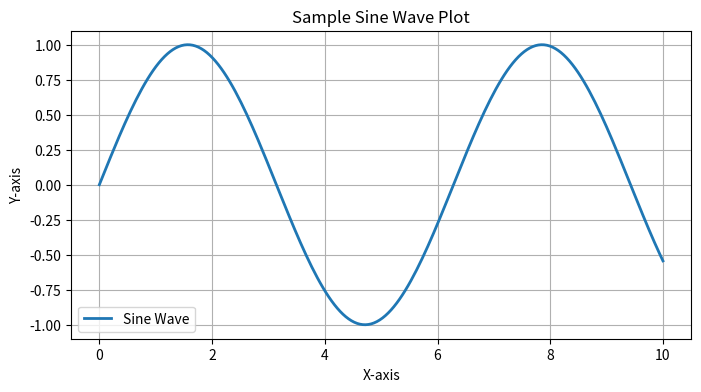
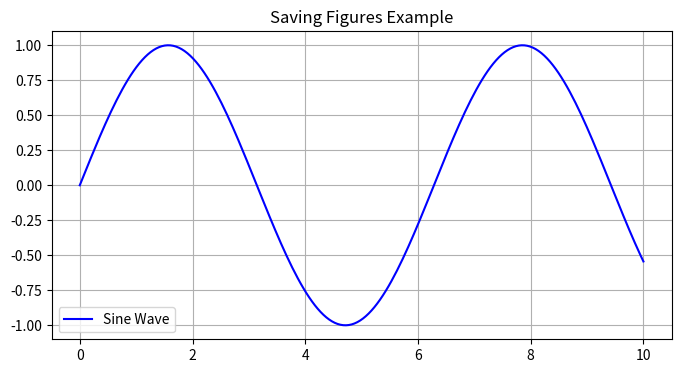
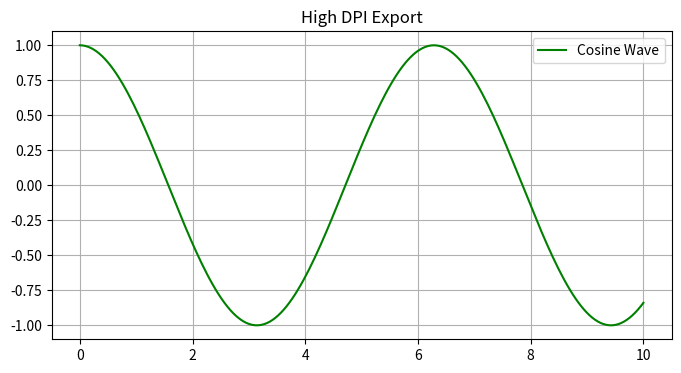
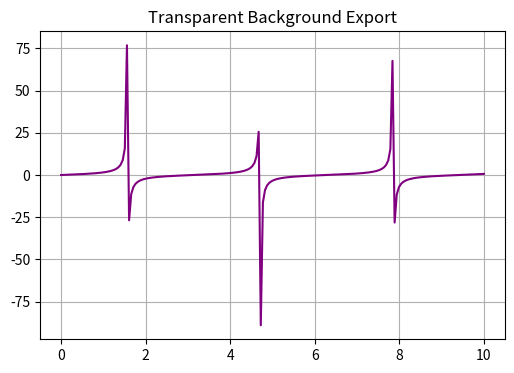
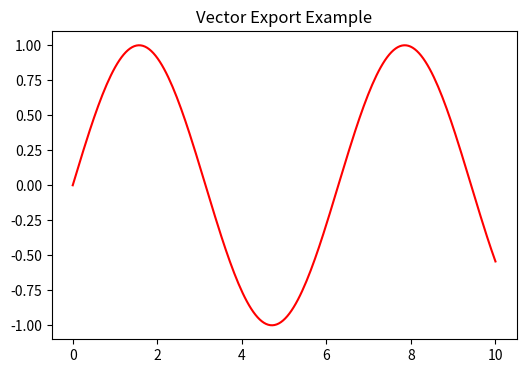
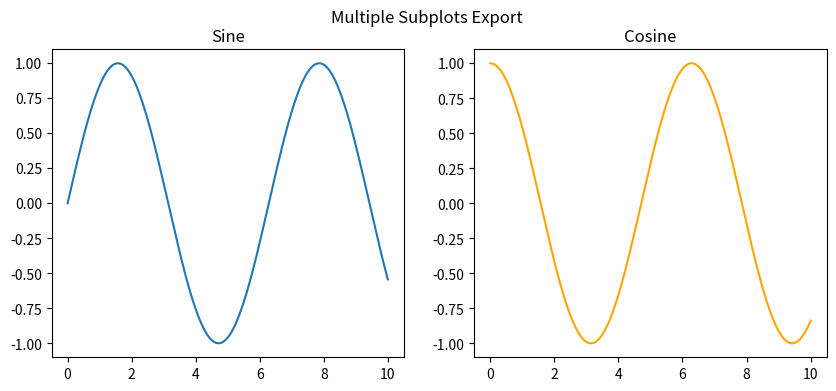

Write the Python code that produced these figures, in order.
import matplotlib.pyplot as plt
import numpy as np

x = np.linspace(0, 10, 200)
y = np.sin(x)

plt.figure(figsize=(8, 4))
plt.plot(x, y, label='Sine Wave', linewidth=2)
plt.title('Sample Sine Wave Plot')
plt.xlabel('X-axis')
plt.ylabel('Y-axis')
plt.grid(True)
plt.legend()
plt.show()

plt.figure(figsize=(8, 4))
plt.plot(x, y, label='Sine Wave', color='blue')
plt.title('Saving Figures Example')
plt.grid(True)
plt.legend()

# Save as PNG
plt.savefig('figure_basic.png')
plt.show()

plt.figure(figsize=(8, 4))
plt.plot(x, np.cos(x), label='Cosine Wave', color='green')
plt.title('High DPI Export')
plt.grid(True)
plt.legend()

# Save at 300 DPI (print quality)
plt.savefig('figure_high_dpi.png', dpi=300)
plt.show()

plt.figure(figsize=(6, 4))
plt.plot(x, np.tan(x), label='Tangent', color='purple')
plt.title('Transparent Background Export')
plt.grid(True)

# Transparent PNG
plt.savefig('figure_transparent.png', transparent=True, dpi=150)
plt.show()

plt.figure(figsize=(6, 4))
plt.plot(x, y, color='red')
plt.title('Vector Export Example')

plt.savefig('figure_vector.svg')     # SVG
plt.savefig('figure_vector.pdf')     # PDF
plt.show()

fig, ax = plt.subplots(1, 2, figsize=(10, 4))

ax[0].plot(x, y)
ax[0].set_title('Sine')

ax[1].plot(x, np.cos(x), color='orange')
ax[1].set_title('Cosine')

fig.suptitle('Multiple Subplots Export')

fig.savefig('subplot_figure.png', dpi=200)
plt.show()